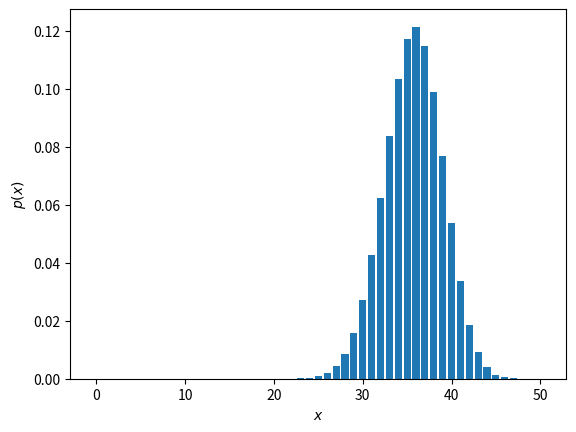

Python code for this plot:
"""
The binomial distribution is an extension of the Bernoulli distribution to 
account for multiple instances
"""
import numpy as np
import matplotlib.pyplot as plt
import math

binomial = lambda x, q, n: math.comb(n, x) * (q ** x) * (1 - q) ** (n - x)

def main():
    REPETITIONS = 50
    PROBABILITY = 0.7

    REPETITIONS += 1
    
    x = np.arange(REPETITIONS)
    y = np.zeros(shape=REPETITIONS)
    for i in x:
        y[i] = binomial(i, PROBABILITY, REPETITIONS)
    
    fig = plt.figure()
    ax = fig.gca()
    ax.bar(x, y)
    ax.set_xlabel("$x$")
    ax.set_ylabel("$p(x)$")
    plt.show()


if __name__ == "__main__":
    main()